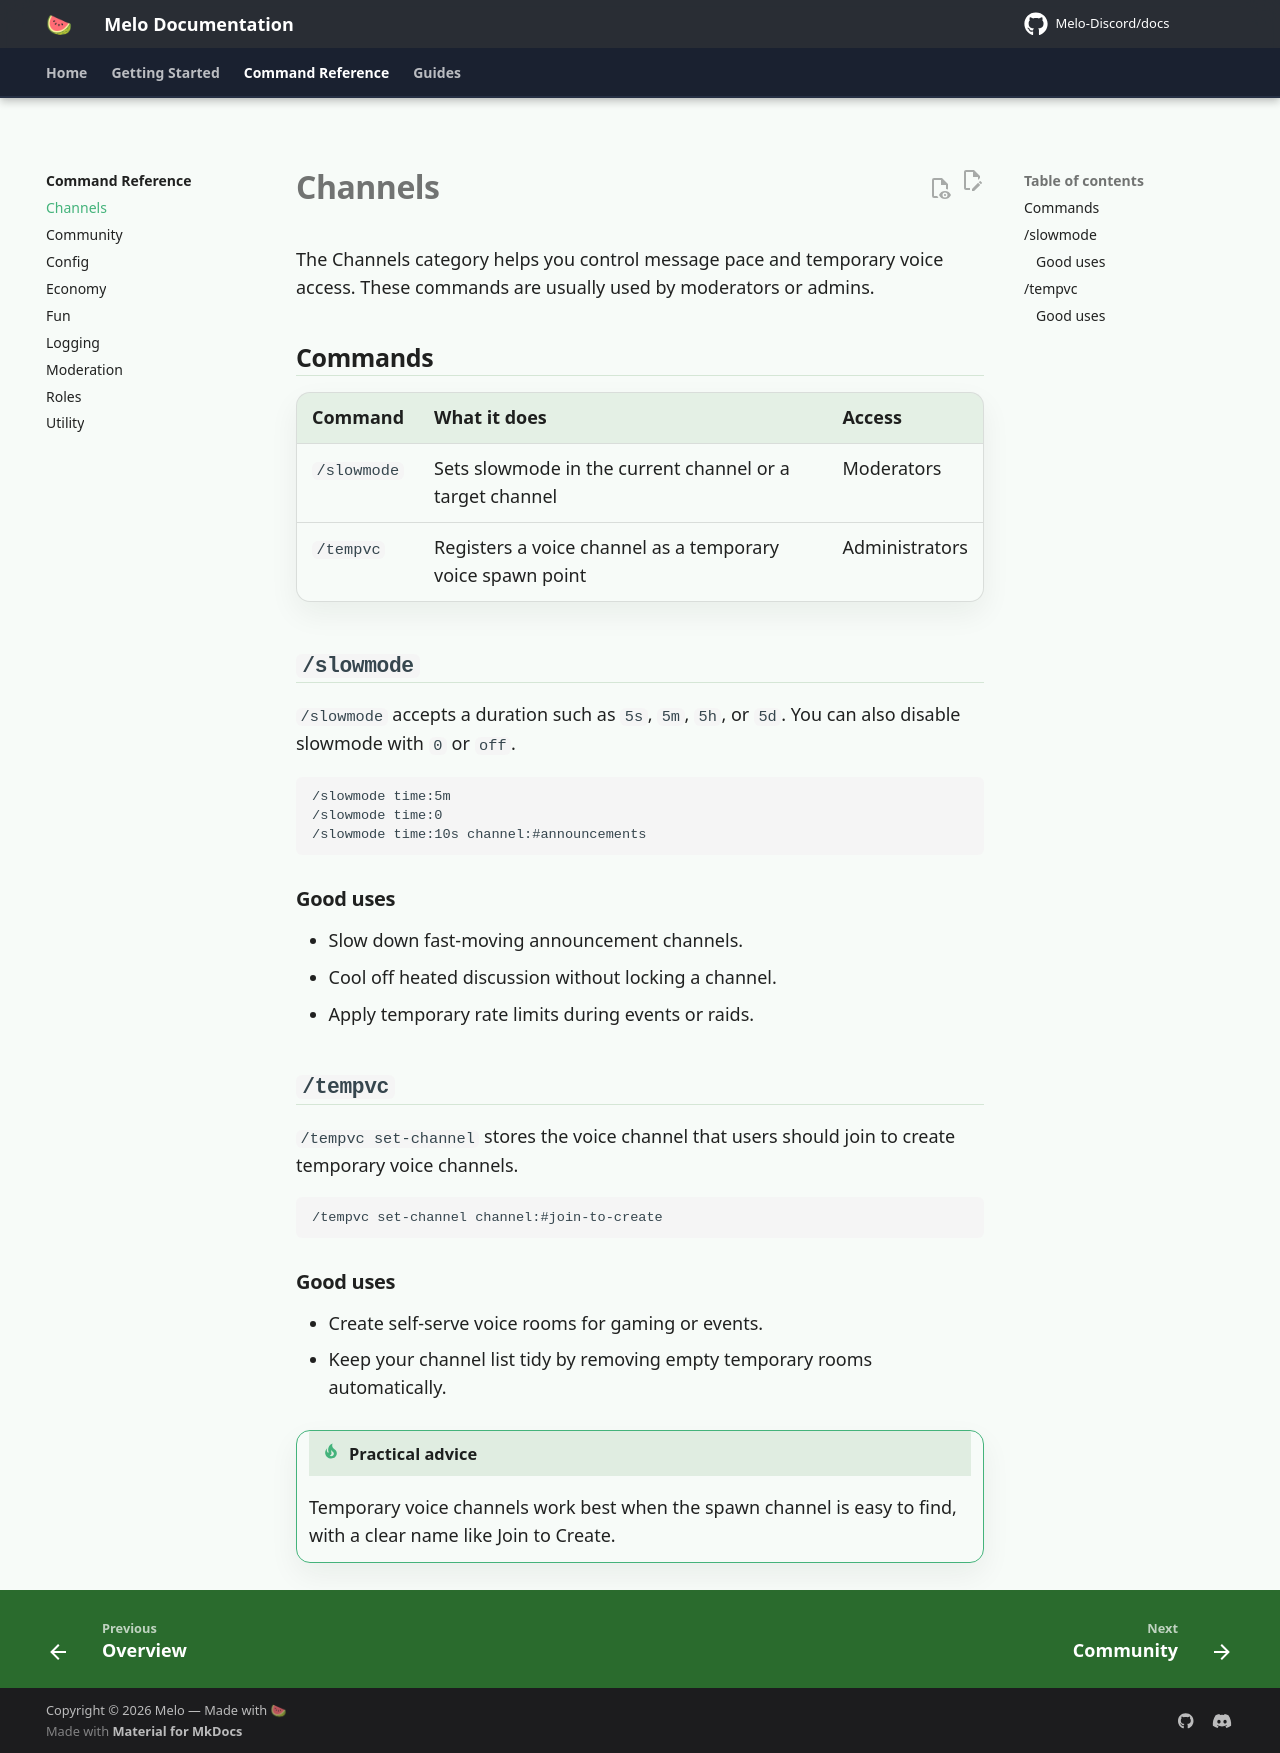

repository: Melo-Discord/docs · page: commands/channels/index.html · generator: mkdocs

# Channels

The Channels category helps you control message pace and temporary voice access. These commands are usually used by moderators or admins.

## Commands

| Command | What it does | Access |
|---|---|---|
| `/slowmode` | Sets slowmode in the current channel or a target channel | Moderators |
| `/tempvc` | Registers a voice channel as a temporary voice spawn point | Administrators |

## `/slowmode`

`/slowmode` accepts a duration such as `5s`, `5m`, `5h`, or `5d`. You can also disable slowmode with `0` or `off`.

```text
/slowmode time:5m
/slowmode time:0
/slowmode time:10s channel:#announcements
```

### Good uses

- Slow down fast-moving announcement channels.
- Cool off heated discussion without locking a channel.
- Apply temporary rate limits during events or raids.

## `/tempvc`

`/tempvc set-channel` stores the voice channel that users should join to create temporary voice channels.

```text
/tempvc set-channel channel:#join-to-create
```

### Good uses

- Create self-serve voice rooms for gaming or events.
- Keep your channel list tidy by removing empty temporary rooms automatically.

!!! tip "Practical advice"
    Temporary voice channels work best when the spawn channel is easy to find, with a clear name like Join to Create.
